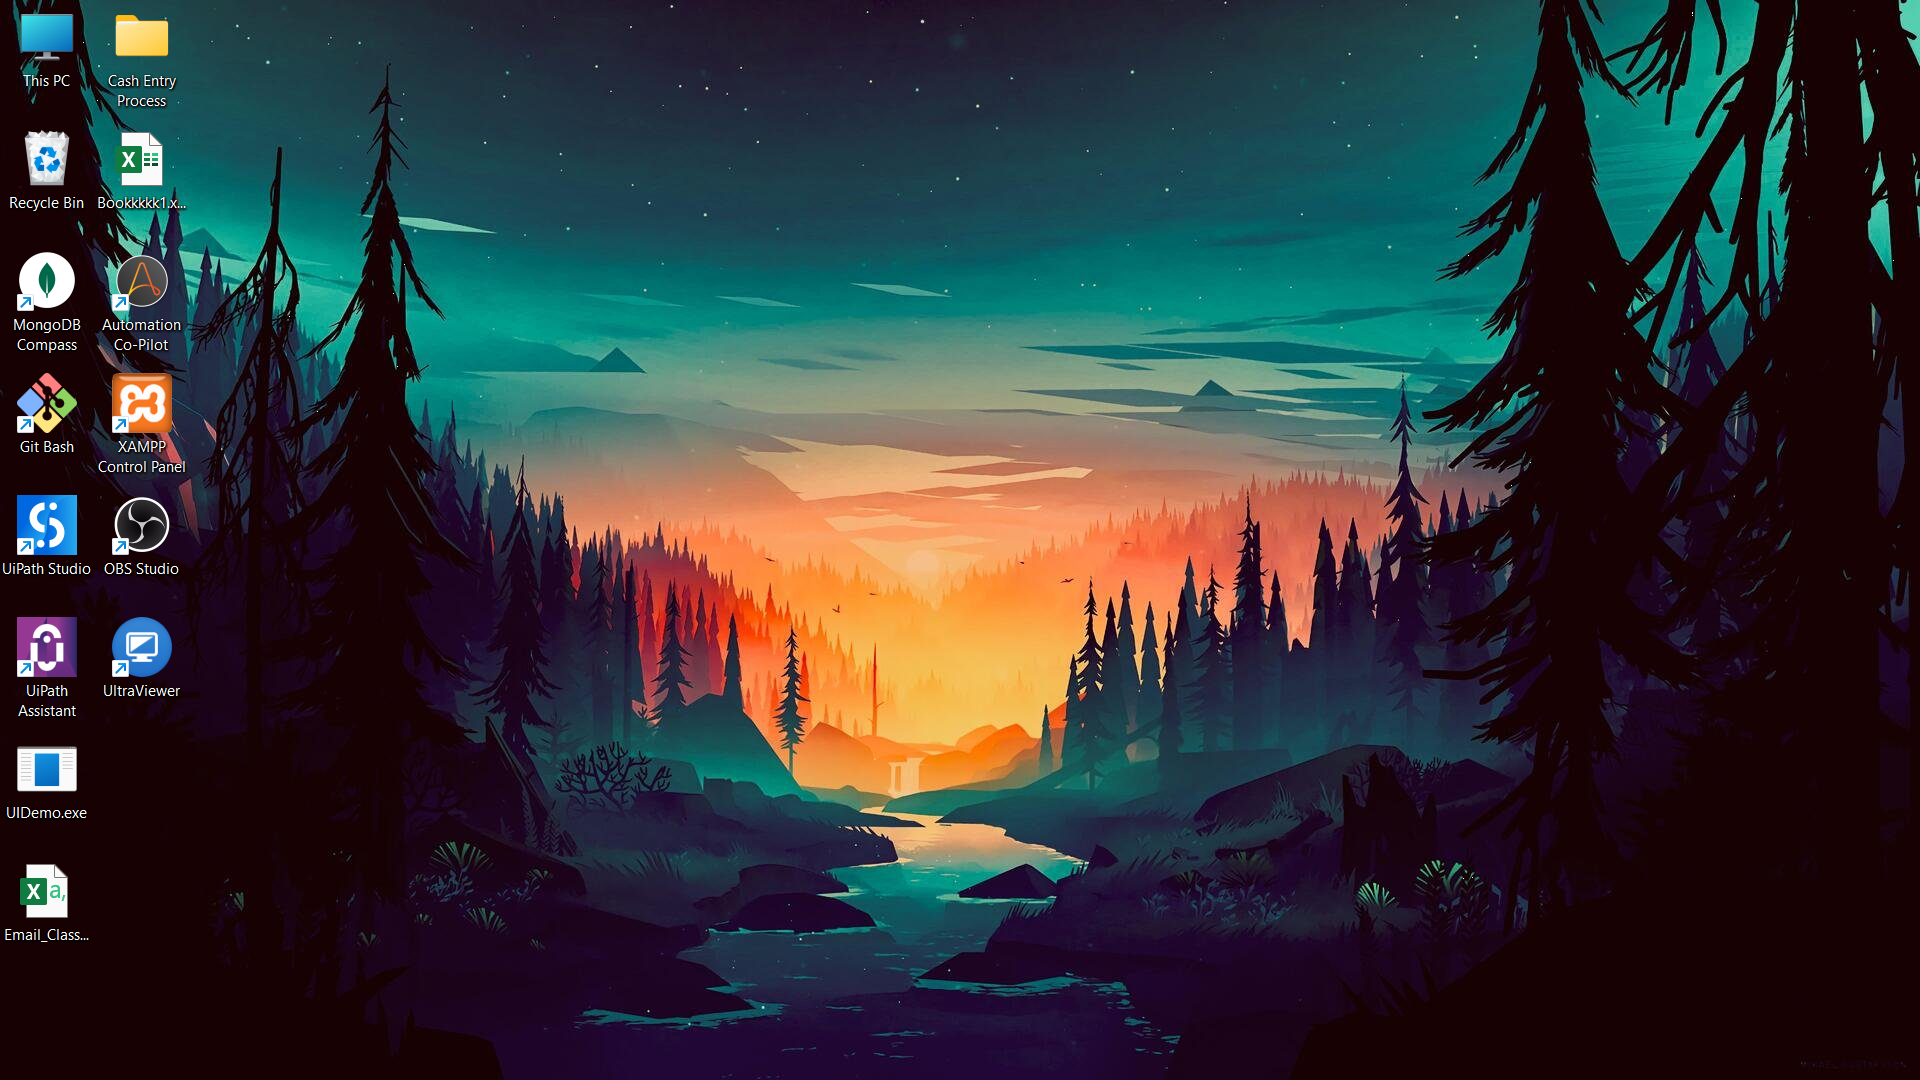
Workflow: Ui_Demo

Step 1: Program Manager on the element in window 'Program Manager' (explorer.exe)

Step 2: click on the list item 'UIDemo.exe' in window 'Program Manager' (explorer.exe) (no picture)

Step 3: UiDemo on the element in window 'UiDemo' (uidemo.exe) (no picture)

Step 4: type a value into the editable text 'user' in window 'UiDemo' (uidemo.exe) (no picture)

Step 5: type a value into the editable text 'pass' in window 'UiDemo' (uidemo.exe) (no picture)

Step 6: click on the push button 'Log In' in window 'UiDemo' (uidemo.exe) (no picture)

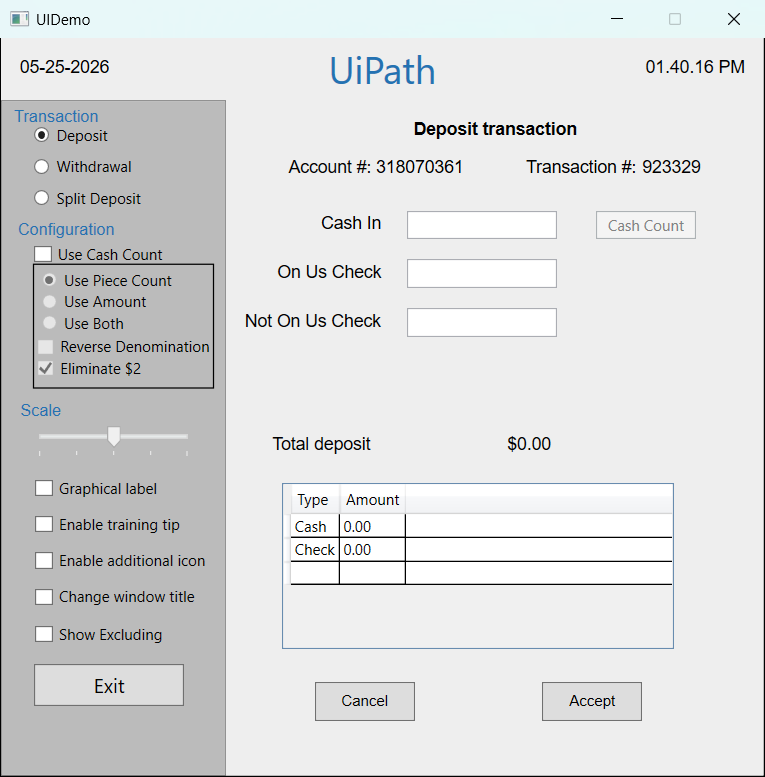
Step 7: UIDemo on the element in window 'UIDemo' (uidemo.exe)

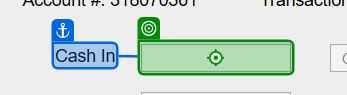
Step 8: type a value into the editable text 'cashintb' in window 'UIDemo' (uidemo.exe)

Step 9: type a value into the editable text 'onustb' in window 'UIDemo' (uidemo.exe) (no picture)

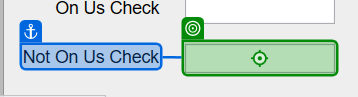
Step 10: type a value into the editable text 'notonustb' in window 'UIDemo' (uidemo.exe)
